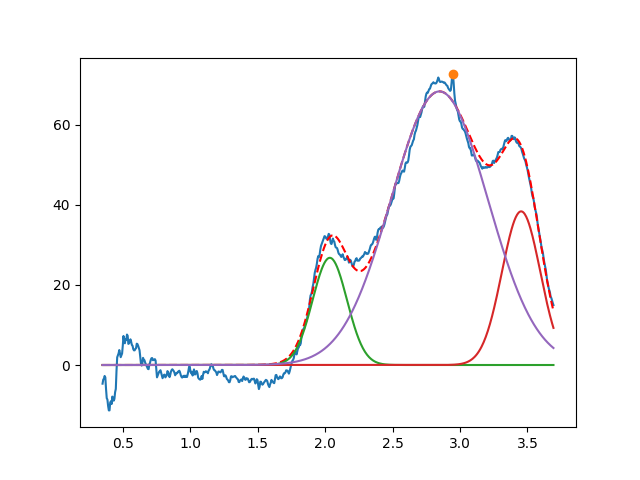

The table this chart was drawn from, first rows:
2.034734005268220791e+00, 2.674752691143633143e+01, 2.999999999999999334e-01, 9.999999999999998890e-01
3.453083241198173781e+00, 3.833515610166324450e+01, 3.348878307912048768e-01, 9.999999999999998890e-01
2.847613005427363397e+00, 6.826958581727626552e+01, 8.442988445434894684e-01, 9.999999999999998890e-01
